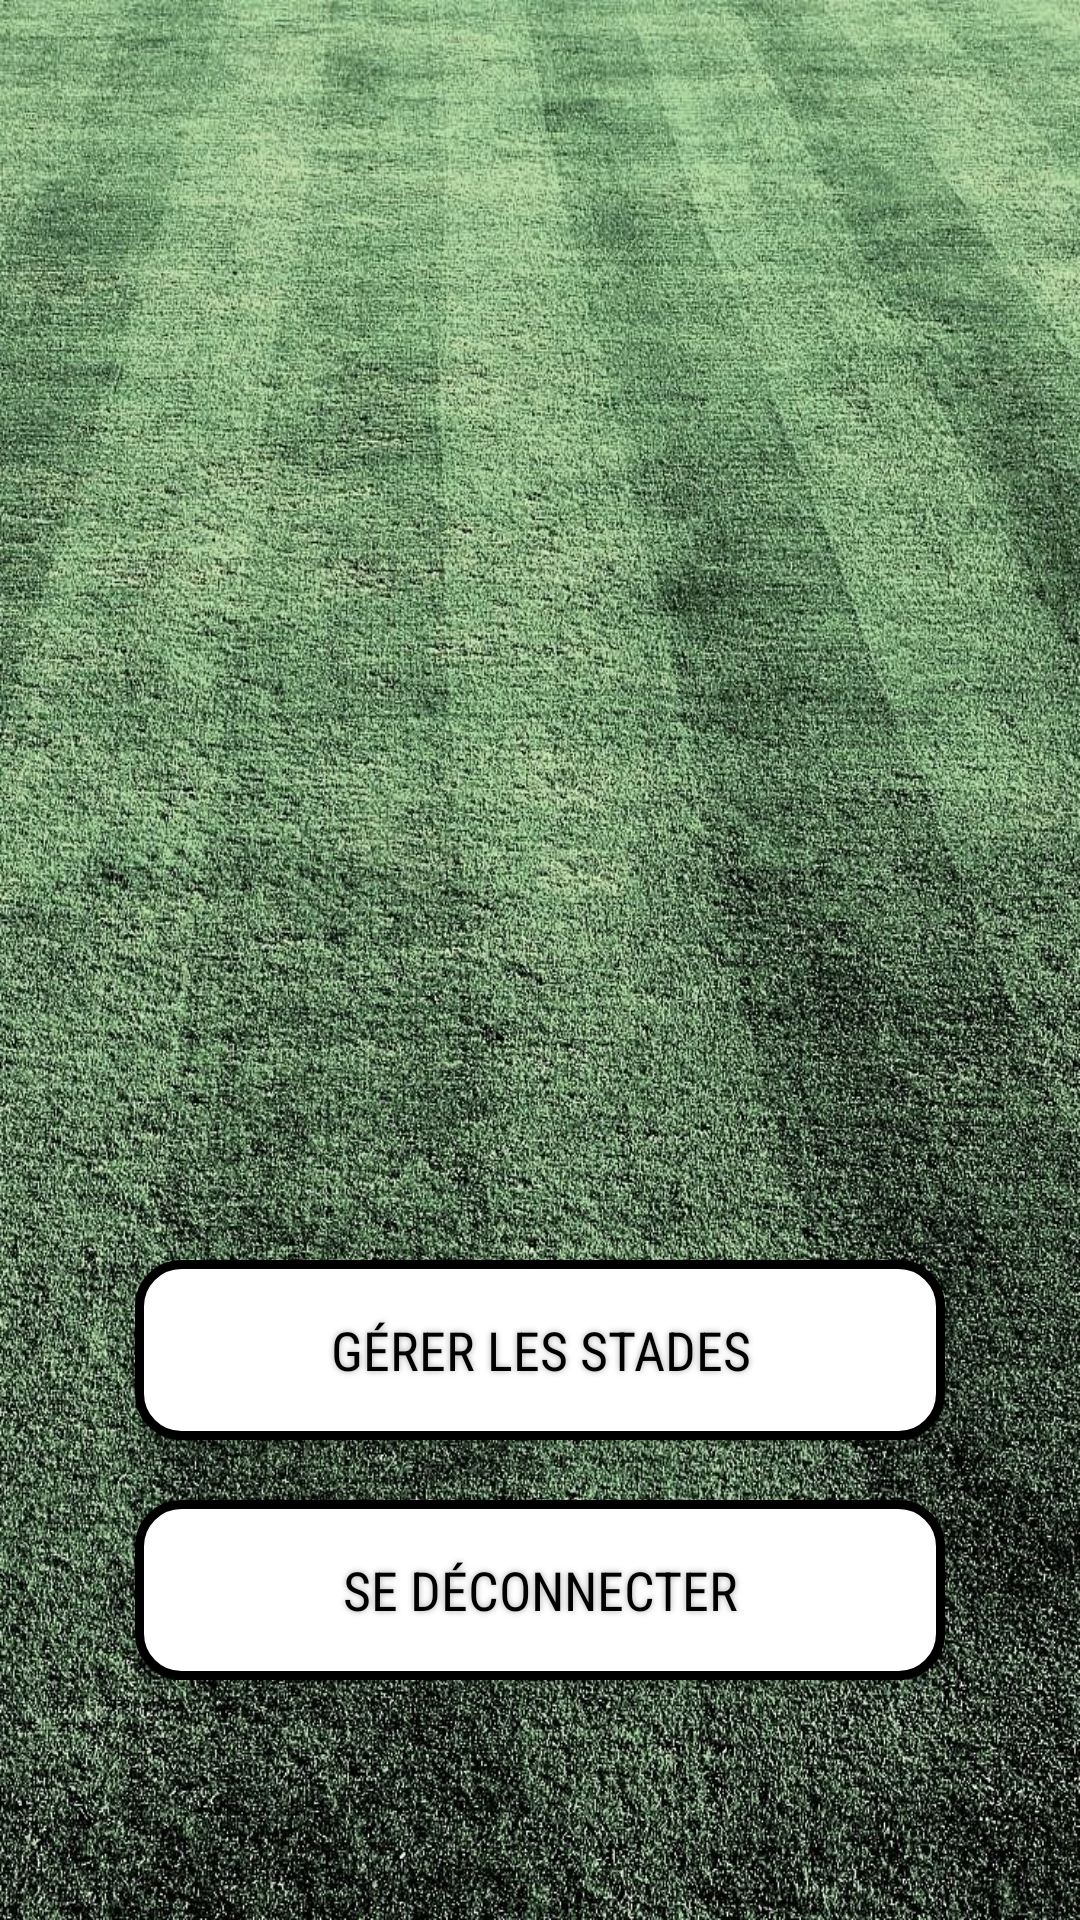

Here is an Android app screen rendered from its layout file. Give the layout XML and the strings, colors and styles it references.
<!-- AndroidManifest.xml: application theme AppTheme -->
<!-- res/layout/activity_admin.xml -->
<?xml version="1.0" encoding="utf-8"?>
<android.support.constraint.ConstraintLayout xmlns:android="http://schemas.android.com/apk/res/android"
    xmlns:app="http://schemas.android.com/apk/res-auto"
    xmlns:tools="http://schemas.android.com/tools"
    android:layout_width="match_parent"
    android:layout_height="match_parent"
    android:background="@drawable/terrain1"
    tools:context="com.example.gomes_michael_esig.devmob.Admin">


    <ImageView
        android:id="@+id/imgLog"
        android:layout_width="56dp"
        android:layout_height="56dp"
        android:layout_margin="56dp"
        android:layout_marginTop="200dp"
        app:layout_constraintLeft_toLeftOf="parent"
        app:layout_constraintRight_toRightOf="parent"
        app:layout_constraintTop_toTopOf="parent" />

    <TextView
        android:id="@+id/nameLog"
        android:layout_width="wrap_content"
        android:layout_height="wrap_content"
        android:layout_marginTop="124dp"
        android:fontFamily="sans-serif-condensed"
        android:textColor="@color/white"
        android:textSize="14sp"
        android:textStyle="bold"
        app:layout_constraintHorizontal_bias="0.501"
        app:layout_constraintLeft_toLeftOf="parent"
        app:layout_constraintRight_toRightOf="parent"
        app:layout_constraintTop_toTopOf="parent" />

    <TextView
        android:id="@+id/emailLog"
        android:layout_width="wrap_content"
        android:layout_height="wrap_content"
        android:layout_marginTop="144dp"
        android:fontFamily="sans-serif-condensed"
        android:textColor="@color/white"
        android:textSize="24sp"
        android:textStyle="bold"
        app:layout_constraintHorizontal_bias="0.501"
        app:layout_constraintLeft_toLeftOf="parent"
        app:layout_constraintRight_toRightOf="parent"
        app:layout_constraintTop_toTopOf="parent" />

    
        
        
        
        
        
        
        
        
        
        
        
        

    
        
        
        
        
        
        
        
        
        
        
        
        

    <Button
        android:id="@+id/logOut"
        android:layout_width="270dp"
        android:layout_height="60dp"
        android:layout_marginBottom="80dp"
        android:layout_marginEnd="8dp"
        android:layout_marginStart="8dp"
        android:background="@drawable/buttonshape"
        android:fontFamily="sans-serif-condensed"
        android:onClick="logOut"
        android:shadowColor="#A8A8A8"
        android:shadowDx="0"
        android:shadowDy="0"
        android:shadowRadius="5"
        android:text="@string/LogOut"
        android:textColor="@color/black"
        android:textSize="18sp"
        app:layout_constraintBottom_toBottomOf="parent"
        app:layout_constraintEnd_toEndOf="parent"
        app:layout_constraintStart_toStartOf="parent" />


    <Button
        android:id="@+id/addStadium"
        android:layout_width="270dp"
        android:layout_height="60dp"
        android:layout_marginBottom="160dp"
        android:layout_marginEnd="8dp"
        android:layout_marginStart="8dp"
        android:background="@drawable/buttonshape"
        android:fontFamily="sans-serif-condensed"
        android:onClick="openAjouterStade"
        android:shadowColor="#A8A8A8"
        android:shadowDx="0"
        android:shadowDy="0"
        android:shadowRadius="5"
        android:text="@string/GererStades"
        android:textColor="@color/black"
        android:textSize="18sp"
        app:layout_constraintBottom_toBottomOf="parent"
        app:layout_constraintEnd_toEndOf="parent"
        app:layout_constraintStart_toStartOf="parent" />

</android.support.constraint.ConstraintLayout>
<!-- resources referenced by this layout -->
<resources>
  <!-- drawable buttonshape (drawable) -->
  <?xml version="1.0" encoding="utf-8"?>
      <shape xmlns:android="http://schemas.android.com/apk/res/android" android:shape="rectangle" >
          <corners
              android:radius="14dp"
              />
          <gradient
              android:angle="45"
              android:centerX="35%"
              android:centerColor="#FFFFFF"
              android:startColor="#FFFFFF"
              android:endColor="#FFFFFF"
              android:type="linear"
              />
          <padding
              android:left="0dp"
              android:top="0dp"
              android:right="0dp"
              android:bottom="0dp"
              />
          <size
              android:width="270dp"
              android:height="60dp"
              />
          <stroke
              android:width="3dp"
              android:color="@color/black"
              />
      </shape>
  
  
  <!-- drawable terrain1: jpg bitmap (drawable, 648065 bytes) -->
  <string name="GererStades">Gérer les stades</string>
  <string name="LogOut">Se déconnecter</string>
  <style name="AppTheme" parent="Theme.AppCompat.Light.NoActionBar">
          
          <item name="colorPrimary">@color/colorPrimary</item>
          <item name="colorPrimaryDark">@color/colorPrimaryDark</item>
          <item name="colorAccent">@color/colorAccent</item>
      </style>
  <!-- not gathered from this repository: default colours our renderer supplied (Android Studio template values) -->
  <color name="black">#FF000000</color>
  <color name="white">#FFFFFFFF</color>
  <color name="colorPrimary">#FF6200EE</color>
  <color name="colorPrimaryDark">#FF3700B3</color>
  <color name="colorAccent">#FF03DAC5</color>
</resources>
